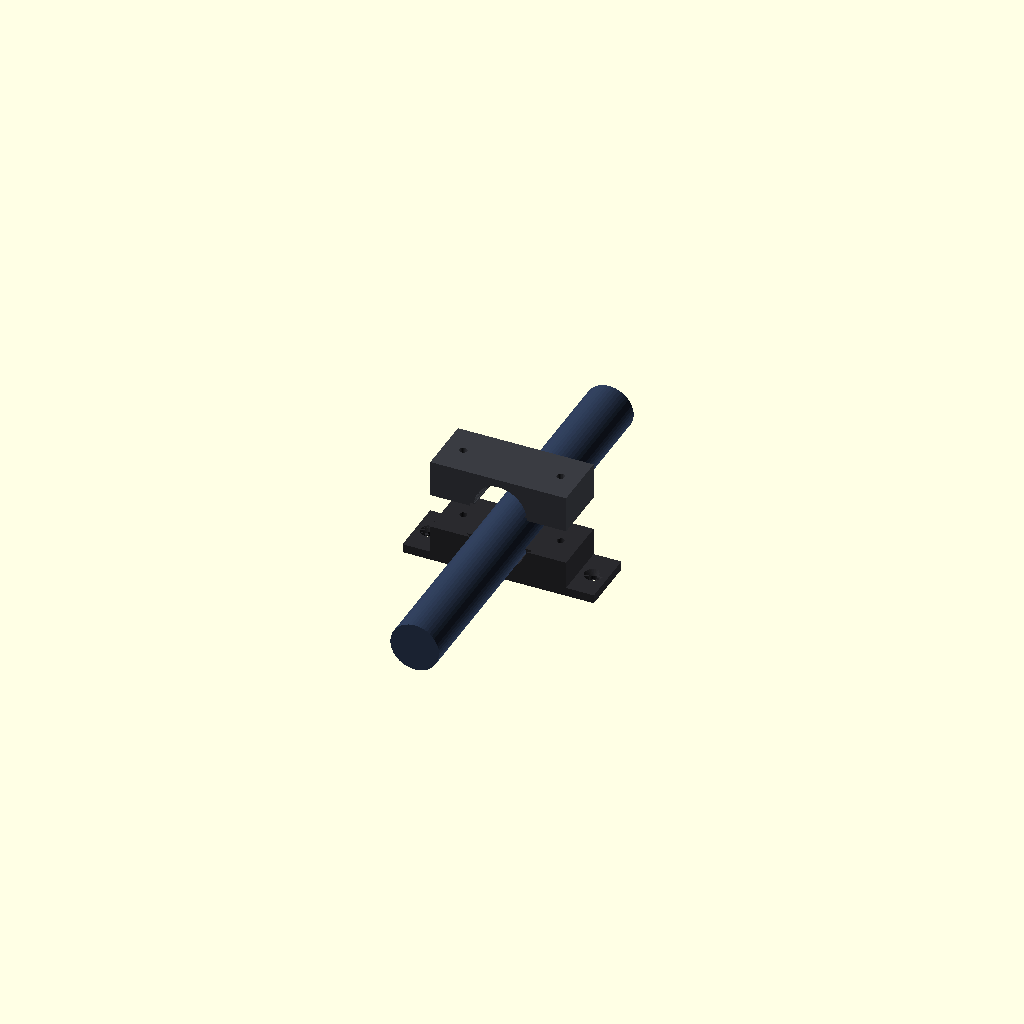
Cell 1 — every parameter at its default value.
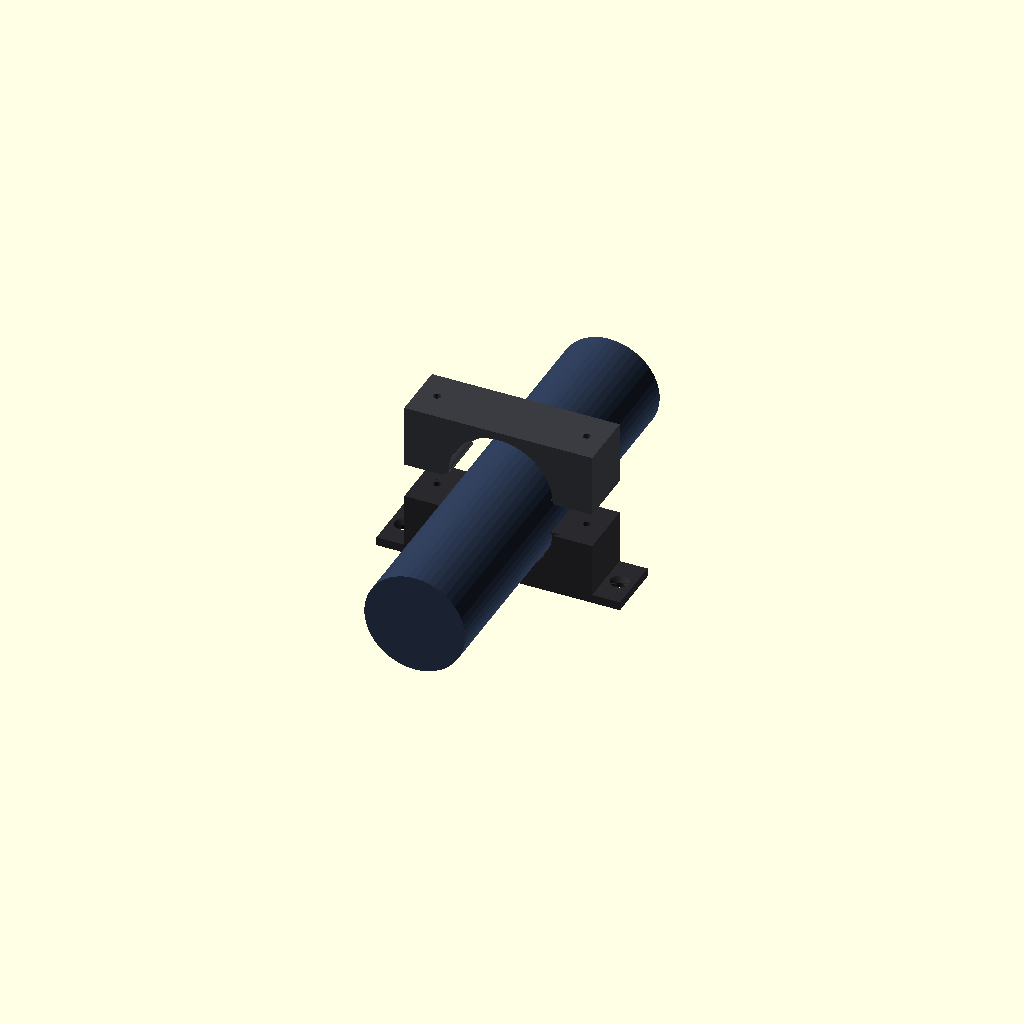
Cell 2: the same model with BORE = 60.
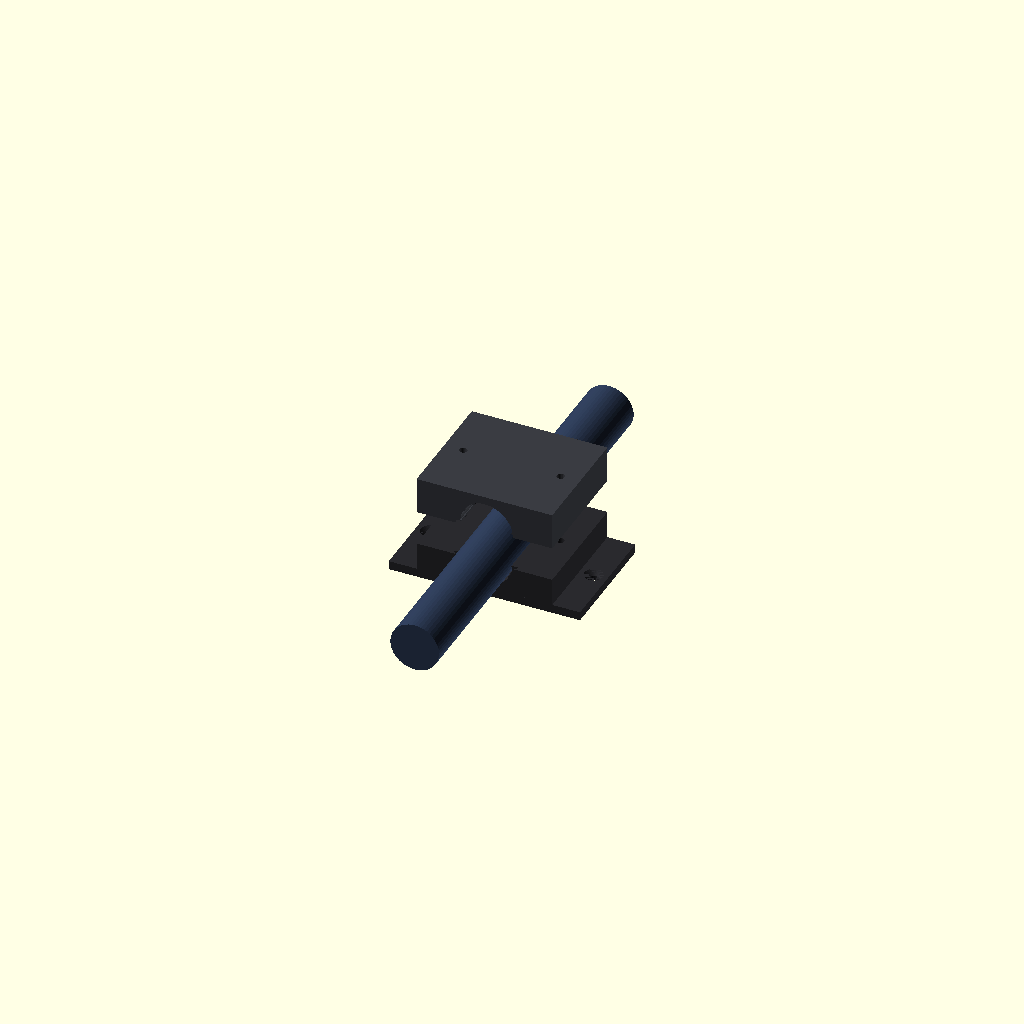
Cell 3: the same model with W = 68.
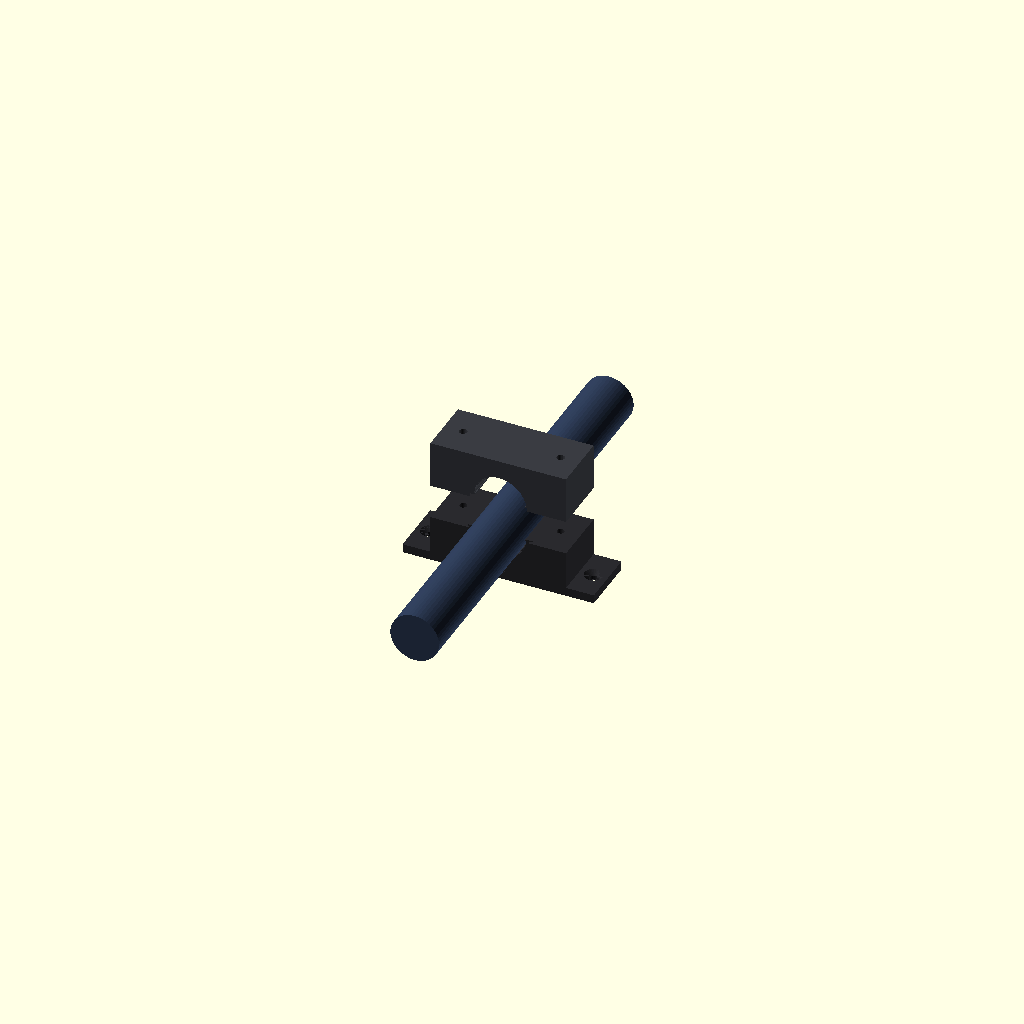
Cell 4: T = 12 (everything else at default).
All cells are drawn from one camera (rotation 55°, 0°, 25°, orthographic, colour scheme Cornfield), so only the parameter changes between them.
The OpenSCAD source (cad/parts/pivot_cable_clamp.scad):
// Strain-relief clamp pair for every cable bundle that crosses a pivot
// (pod pivot: 2 x video, 2 x monitor power, panel USB + LED power;
//  cradle pivot: TD2220 DVI + USB + power, cradle ESP32 USB, controls).
// Fit one clamp on the FIXED side and one on the MOVING side, each as close to the
// pivot axis as possible (<= 60 mm), with a 200 mm "U" service loop of the bundle
// in braided sleeve between them, so the pivot rotation only bends the loop (no
// pull on any connector).  The bore has soft ribs; wrap the bundle in 2 turns of
// rubber tape where it is clamped.
//   base : screws to the wood with 2 x #10 / M5 wood screws (countersunk)
//   cap  : 2 x M4 x 25 into M4 heat-set inserts in the base
// Print: PETG, 4 perimeters, 30 % infill.
include <../lib/ff_lib.scad>
PART = "preview";       // base | cap | preview
BORE = 30;              // bundle diameter (set to your bundle; 24 .. 40)
W = 34;                 // clamp width along the bundle
L = BORE + 2 * 24;      // overall length across the bundle
T = 6;                  // floor under the bore

module ribs(h) for (a = [0 : 30 : 359]) rotate([0, 0, a]) translate([BORE / 2 - 0.6, -0.8, 0]) cube([1.4, 1.6, h]);

module half(top = false) {
  difference() {
    translate([-L / 2, -W / 2, 0]) cube([L, W, T + BORE / 2]);
    translate([0, W / 2 + 1, T + BORE / 2]) rotate([90, 0, 0]) difference() {
      cylinder(d = BORE, h = W + 2, $fn = 64);
      ribs(W + 2);
    }
    // entry chamfers so the bundle is not cut by an edge when it bends
    for (s = [-1, 1]) translate([0, s * (W / 2), T + BORE / 2]) rotate([90, 0, 0]) cylinder(d1 = BORE + 8, d2 = BORE - 2, h = 5, center = true, $fn = 64);
    for (x = [-1, 1]) translate([x * (L / 2 - 11), 0, -1]) {
      if (!top) { cylinder(d = 4.2, h = 100, $fn = 24); }   // insert from the top face
      else { cylinder(d = 4.5, h = 100, $fn = 24); translate([0, 0, T + BORE / 2 - 5]) cylinder(d = 8.5, h = 100, $fn = 32); }
    }
    if (!top) for (y = [-1, 1]) translate([0, y * 0, -1]) {}
  }
}
module base() difference() {
  union() {
    half(false);
    translate([-L / 2 - 16, -W / 2, 0]) cube([L + 32, W, 5]);
  }
  for (x = [-1, 1]) translate([x * (L / 2 + 8), 0, -1]) { cylinder(d = 5.4, h = 20, $fn = 24); translate([0, 0, 5 - 2.6 + 1]) cylinder(d1 = 5.4, d2 = 10.6, h = 2.61, $fn = 32); }
  translate([0, 0, -1]) linear_extrude(1.6) mirror([1, 0, 0]) text("PIVOT", size = 6, halign = "center", valign = "center");
}
module cap() half(true);

if (PART == "base") base();
else if (PART == "cap") cap();
else {
  color("#2a2a2e") base();
  color("#3a3c42") translate([0, 0, 2 * (T + BORE / 2) + 20]) mirror([0, 0, 1]) cap();
  color("#2d3b55") translate([0, 120, T + BORE / 2]) rotate([90, 0, 0]) cylinder(d = BORE - 2, h = 240, $fn = 48);
}
Customizer parameters (derived from the source; name, type, default, range or options):
PART: string, default "preview"
BORE: number, default 30
W: number, default 34
T: number, default 6
